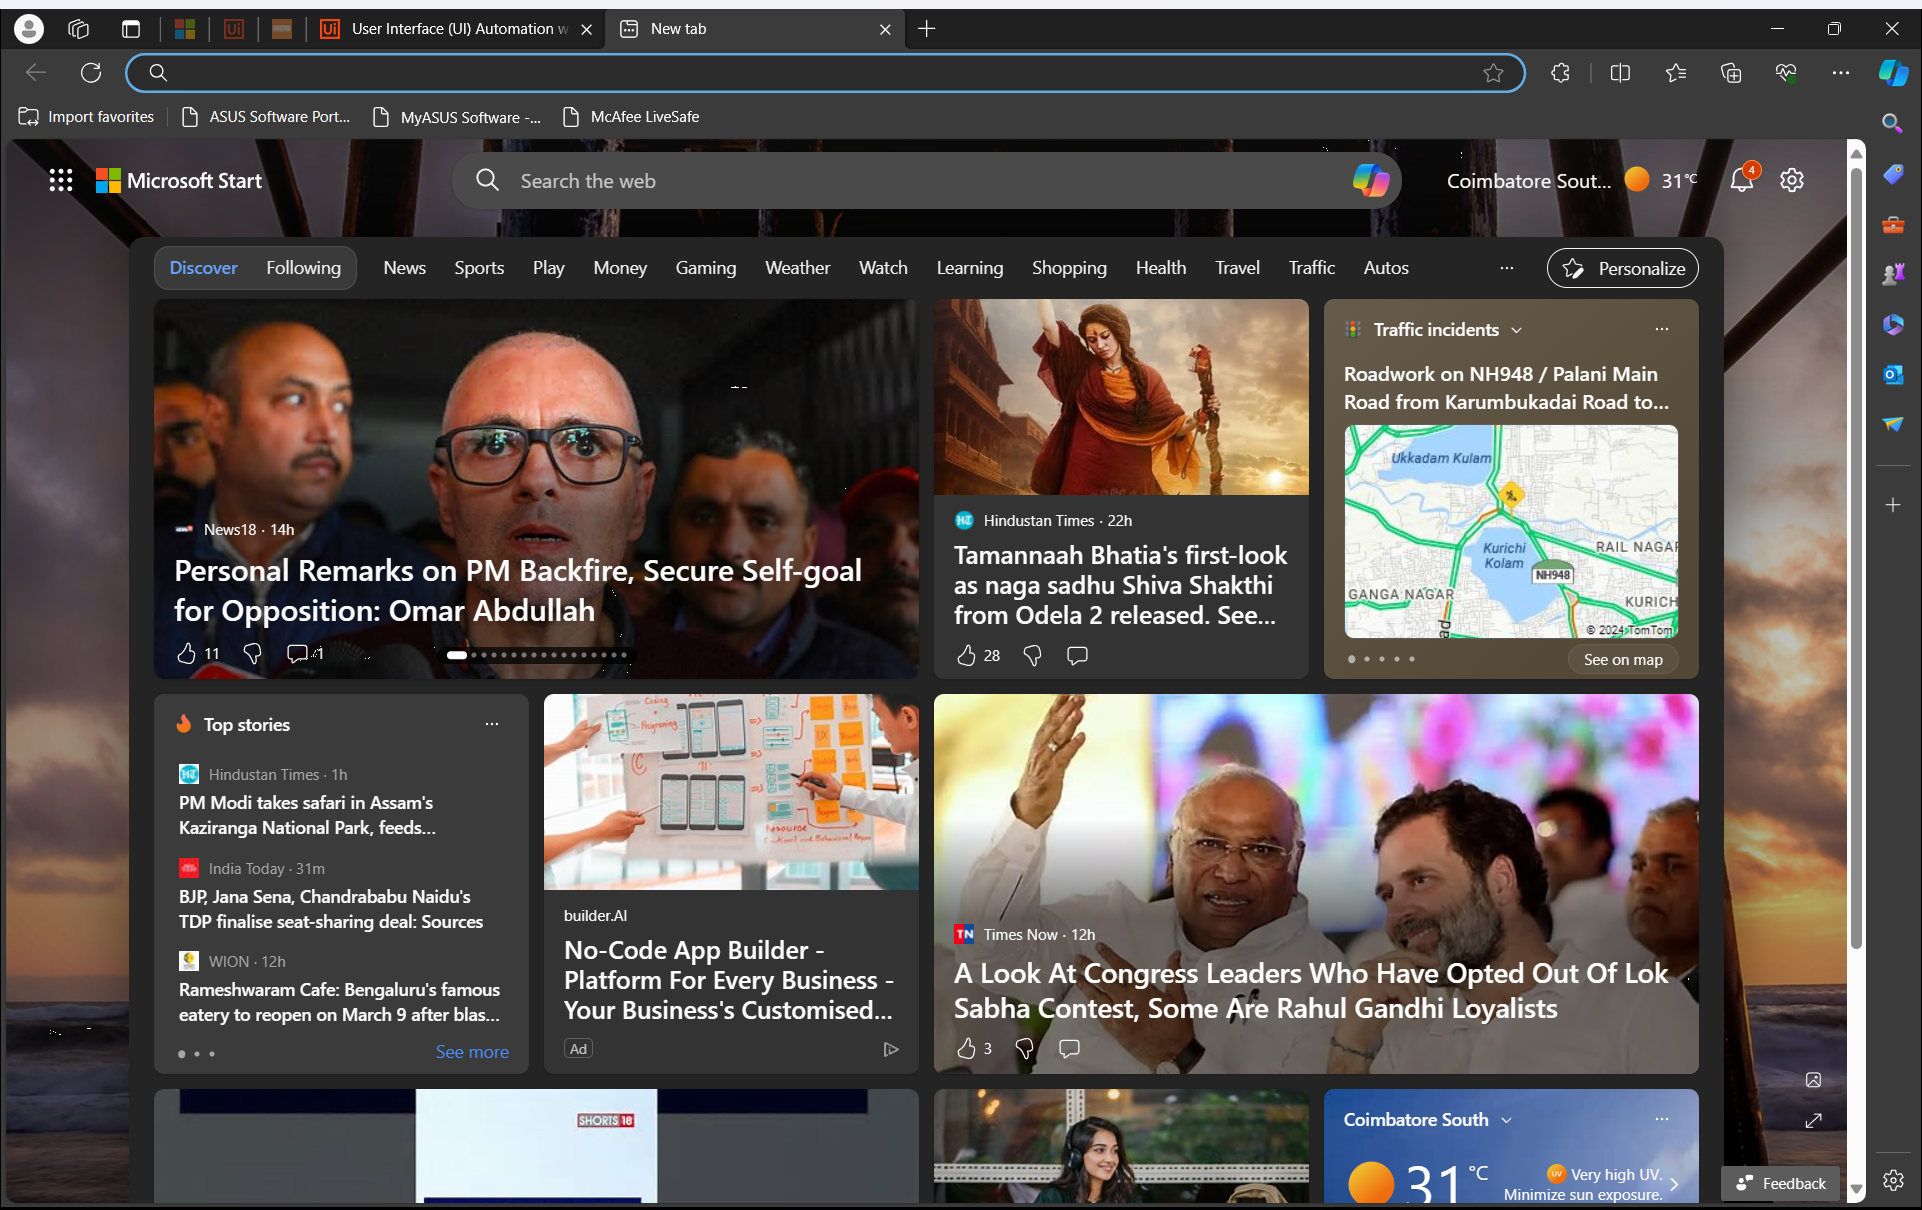
Workflow: Main

Step 1: Use Browser Edge: New tab in window 'New tab' (msedge.exe)

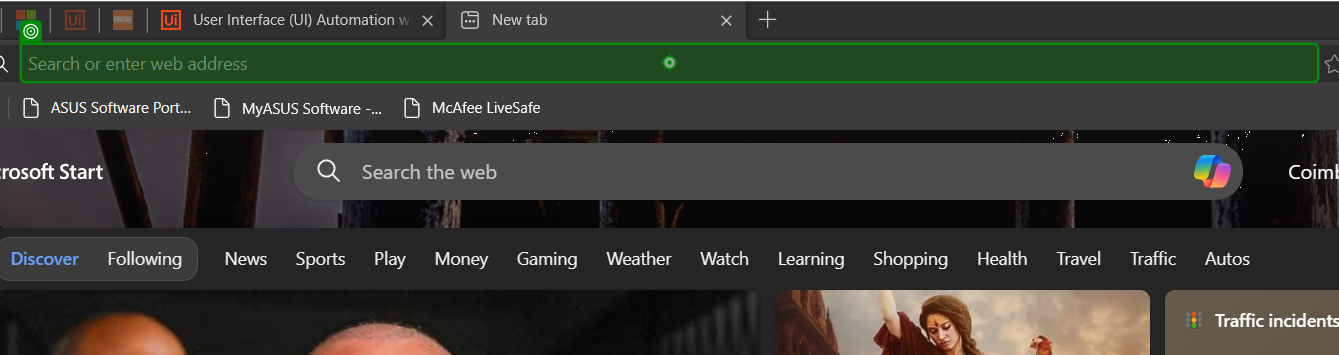
Step 2: type "earpods amazon[k(Enter)]" into 'editable text'

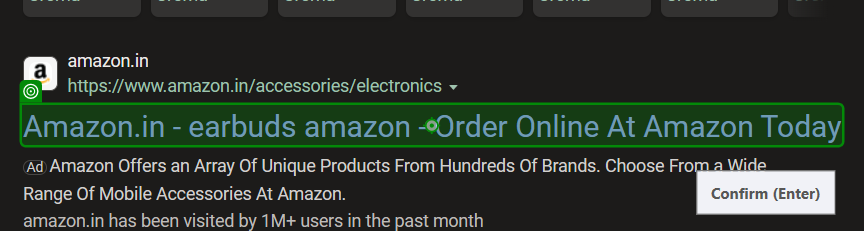
Step 3: click on 'Amazon.in -'